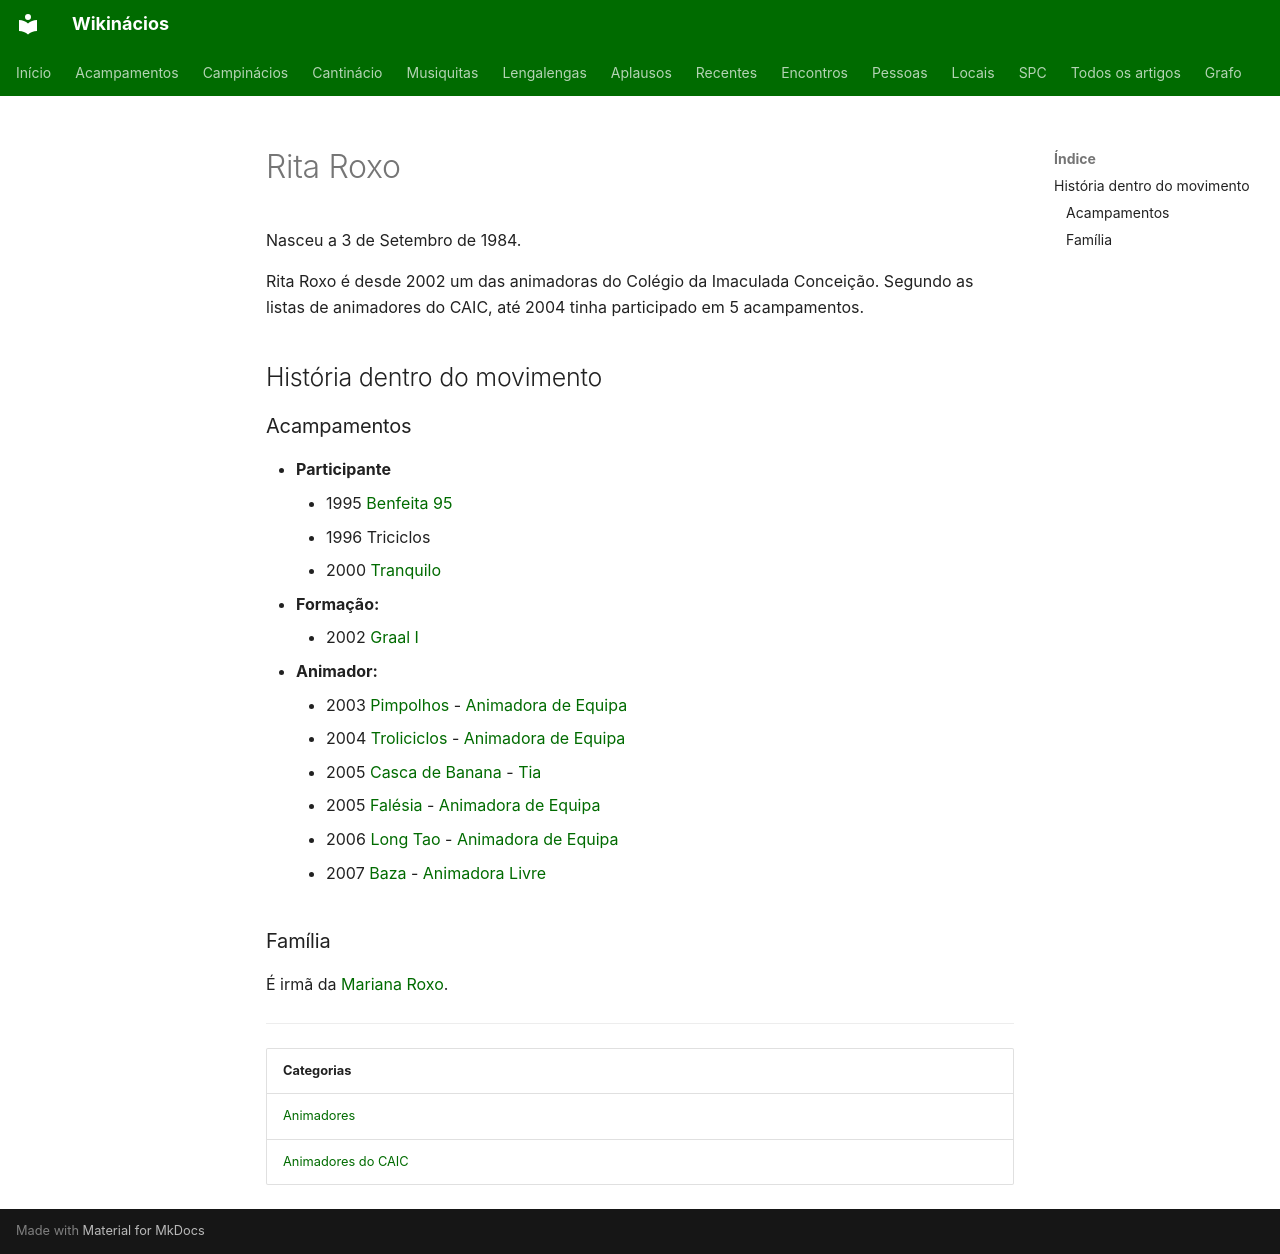

repository: neteinstein/Campinacios · page: Pessoas/R/Rita Roxo.html · generator: mkdocs

# Rita Roxo

Nasceu a 3 de Setembro de 1984.

Rita Roxo é desde 2002 um das animadoras do Colégio da Imaculada Conceição. Segundo as listas de animadores do CAIC, até 2004 tinha participado em 5 acampamentos.

## História dentro do movimento

### Acampamentos

- **Participante**
    - 1995 [Benfeita 95](../../Acampamentos/1995/Benfeita%2095.md)
    - 1996 Triciclos
    - 2000 [Tranquilo](../../Acampamentos/2000/Tranquilo.md)
- **Formação:**
    - 2002 [Graal I](../../Acampamentos/2002/Graal%20I.md)
- **Animador:**
    - 2003 [Pimpolhos](../../Acampamentos/2003/Pimpolhos.md) - [Animadora de Equipa](../../Cargos/Animador%20de%20Equipa.md)
    - 2004 [Troliciclos](../../Acampamentos/2004/Trolliciclos.md) - [Animadora de Equipa](../../Cargos/Animador%20de%20Equipa.md)
    - 2005 [Casca de Banana](../../Acampamentos/2005/Casca%20de%20Banana.md) - [Tia](../../Cargos/Tio.md)
    - 2005 [Falésia](../../Acampamentos/2005/Fal%C3%A9sia.md) - [Animadora de Equipa](../../Cargos/Animador%20de%20Equipa.md)
    - 2006 [Long Tao](../../Acampamentos/2006/Long%20Tao.md) - [Animadora de Equipa](../../Cargos/Animador%20de%20Equipa.md)
    - 2007 [Baza](../../Acampamentos/2007/Baza.md) - [Animadora Livre](../../Cargos/Animador%20Livre.md)

### Família

É irmã da [Mariana Roxo](../M/Mariana%20Roxo.md).

---

| Categorias |
| --- |
| [Animadores](../../Categorias/Animadores.md) |
| [Animadores do CAIC](../../Categorias/Animadores%20do%20CAIC.md) |
